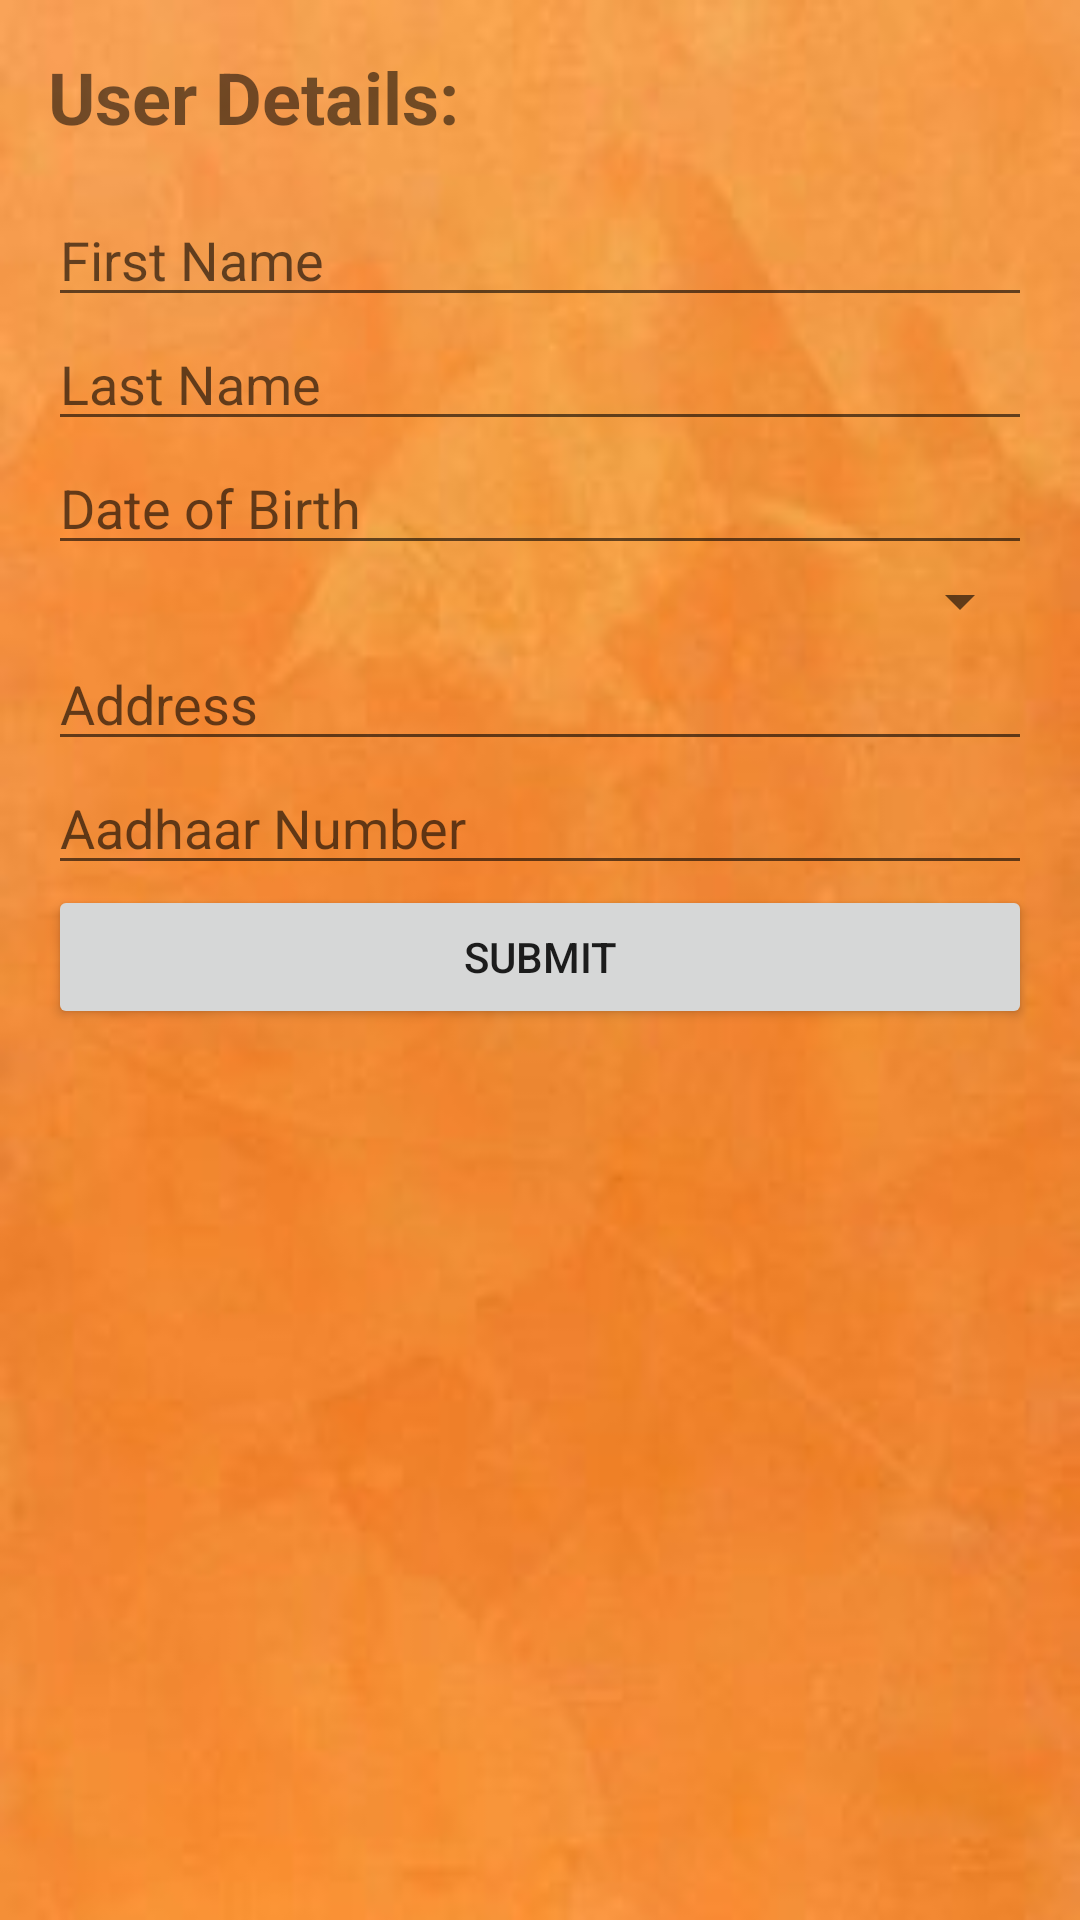

Reconstruct the res/layout file that produces this screen, plus the resources it refers to.
<!-- AndroidManifest.xml: application theme Theme.Securaguardapp -->
<!-- res/layout/activity_user_main.xml -->
<?xml version="1.0" encoding="utf-8"?>
<ScrollView xmlns:android="http://schemas.android.com/apk/res/android"
    android:layout_width="match_parent"
    android:layout_height="wrap_content"
    android:padding="16dp"
    android:background="@drawable/image5">

    <LinearLayout
        android:layout_width="match_parent"
        android:layout_height="wrap_content"
        android:orientation="vertical">

        <TextView
            android:layout_width="wrap_content"
            android:layout_height="wrap_content"
            android:text="@string/user_details"
            android:textSize="24sp"
            android:textStyle="bold"
            android:layout_marginBottom="16dp" />

        <EditText
            android:id="@+id/firstName"
            android:layout_width="match_parent"
            android:layout_height="wrap_content"
            android:hint="@string/first_name"
            android:inputType="text" />

        <EditText
            android:id="@+id/lastName"
            android:layout_width="match_parent"
            android:layout_height="wrap_content"
            android:hint="@string/last_name"
            android:inputType="text" />

        <EditText
            android:id="@+id/dateOfBirth"
            android:layout_width="match_parent"
            android:layout_height="wrap_content"
            android:hint="@string/date_of_birth"
            android:focusable="false"
            android:inputType="none" />

        <Spinner
            android:id="@+id/genderSpinner"
            android:layout_width="match_parent"
            android:layout_height="wrap_content" />

        <EditText
            android:id="@+id/address"
            android:layout_width="match_parent"
            android:layout_height="wrap_content"
            android:hint="@string/address"
            android:inputType="text" />

        <EditText
            android:id="@+id/aadhaarNumber"
            android:layout_width="match_parent"
            android:layout_height="wrap_content"
            android:hint="@string/aadhaar_number"
            android:inputType="number"
            android:maxLength="12" />

        <Button
            android:id="@+id/submitButton"
            android:layout_width="match_parent"
            android:layout_height="wrap_content"
            android:text="@string/submit" />
        

    </LinearLayout>
</ScrollView>
<!-- resources referenced by this layout -->
<resources>
  <!-- drawable image5: jpg bitmap (drawable, 6056 bytes) -->
  <string name="aadhaar_number">Aadhaar Number</string>
  <string name="address">Address</string>
  <string name="date_of_birth">Date of Birth</string>
  <string name="first_name">First Name</string>
  <string name="last_name">Last Name</string>
  <string name="submit">Submit</string>
  <string name="user_details">User Details:</string>
  <style name="Theme.Securaguardapp" parent="Theme.MaterialComponents.DayNight.DarkActionBar">
          
          <item name="colorPrimary">@color/colorPrimary</item>
          <item name="colorPrimaryVariant">@color/colorPrimaryVariant</item>
          <item name="colorSecondary">@color/colorSecondary</item>
          <item name="android:statusBarColor">@color/colorPrimaryDark</item>
          <item name="android:windowBackground">@color/colorBackground</item>
          <item name="android:colorBackground">@color/colorBackground</item>
          <item name="colorOnPrimary">@color/colorOnPrimary</item>
          <item name="colorOnSecondary">@color/colorOnSecondary</item>
          <item name="colorOnBackground">@color/colorOnBackground</item>
      </style>
  <color name="colorPrimary">#3E2723</color>
  <color name="colorPrimaryVariant">#005FCB</color>
  <color name="colorSecondary">#6FCF97</color>
  <color name="colorPrimaryDark">#00499D</color>
  <color name="colorBackground">#F7FAFC</color>
  <color name="colorOnPrimary">#FFFFFF</color>
  <color name="colorOnSecondary">#FFFFFF</color>
  <color name="colorOnBackground">#2E3A59</color>
</resources>
